Photos from the image-classification dataset "processed_dataset" in the GitHub repository mjocc/ai-to-bi. Its 2 classes are: frame not present, frame present.

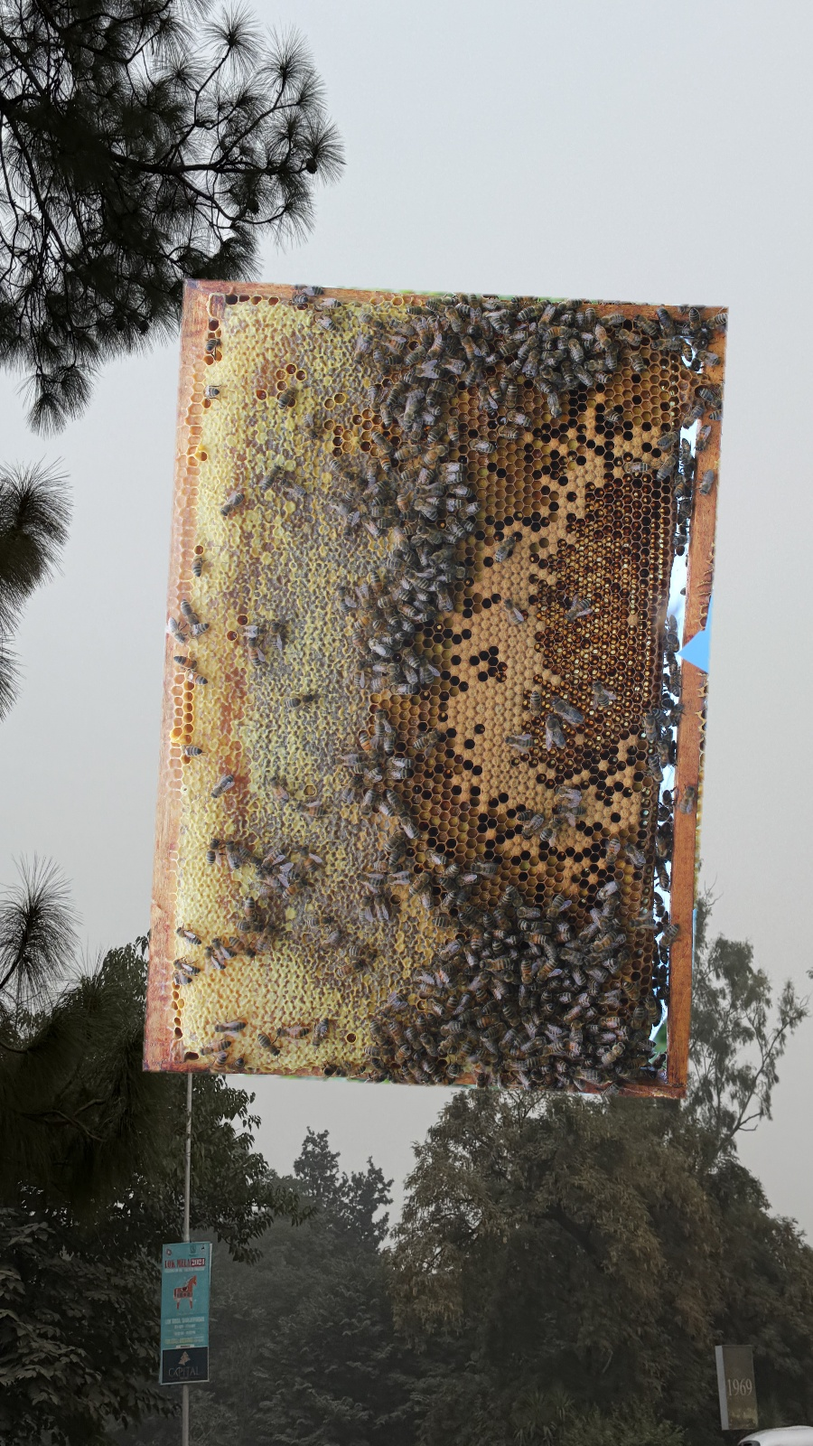
Label: frame present

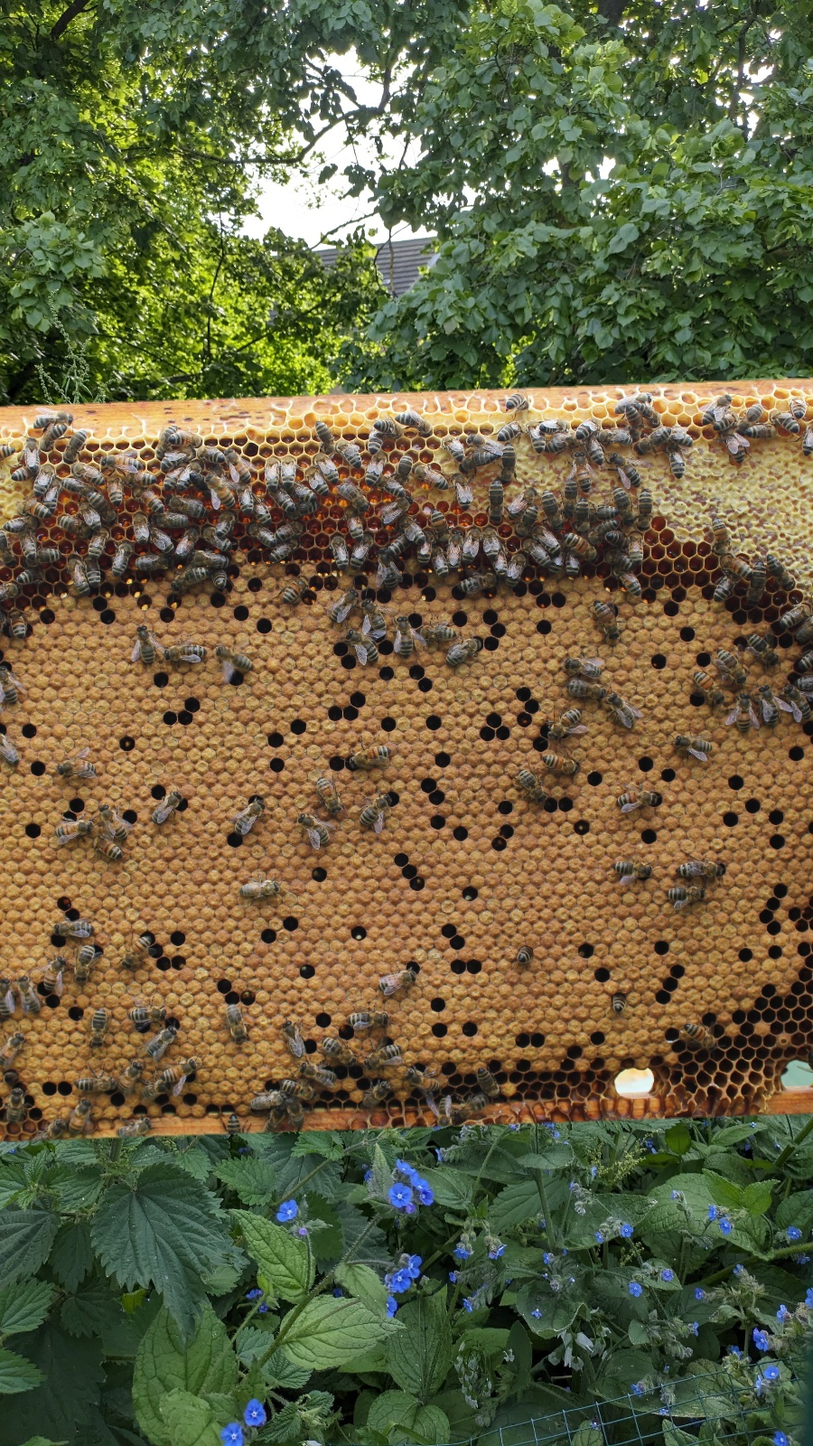
Label: frame present

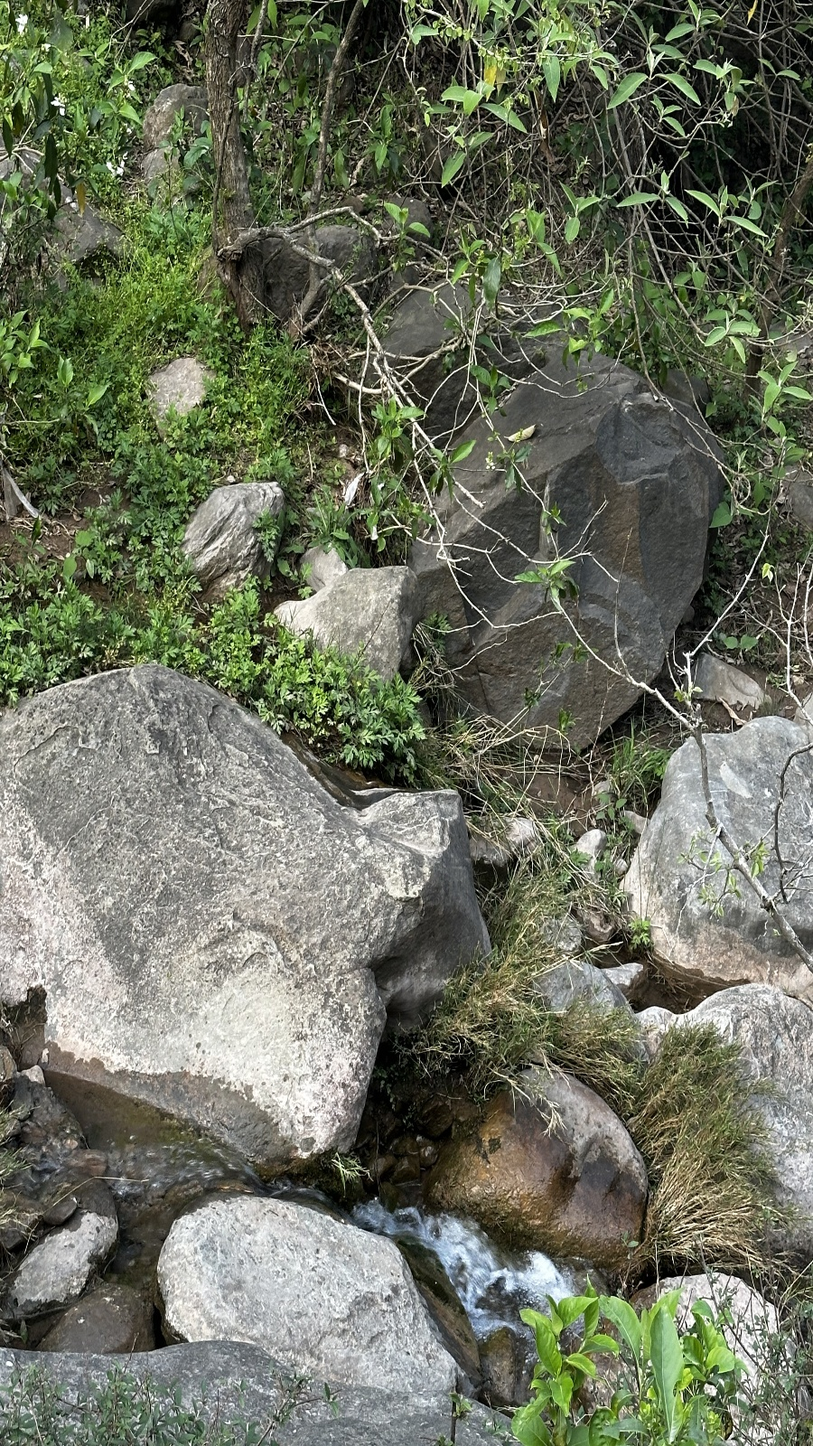
Label: frame not present

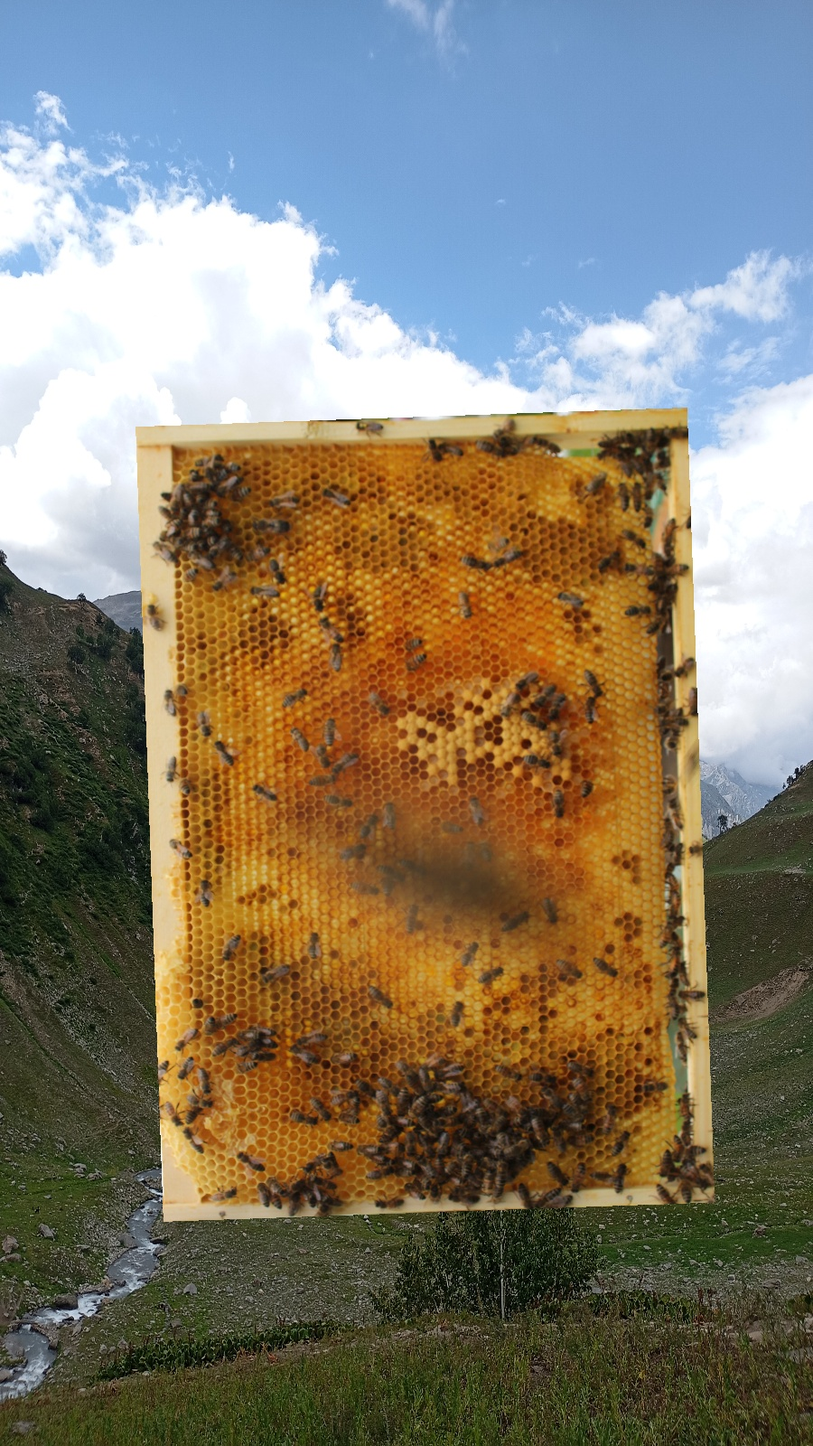
Label: frame present

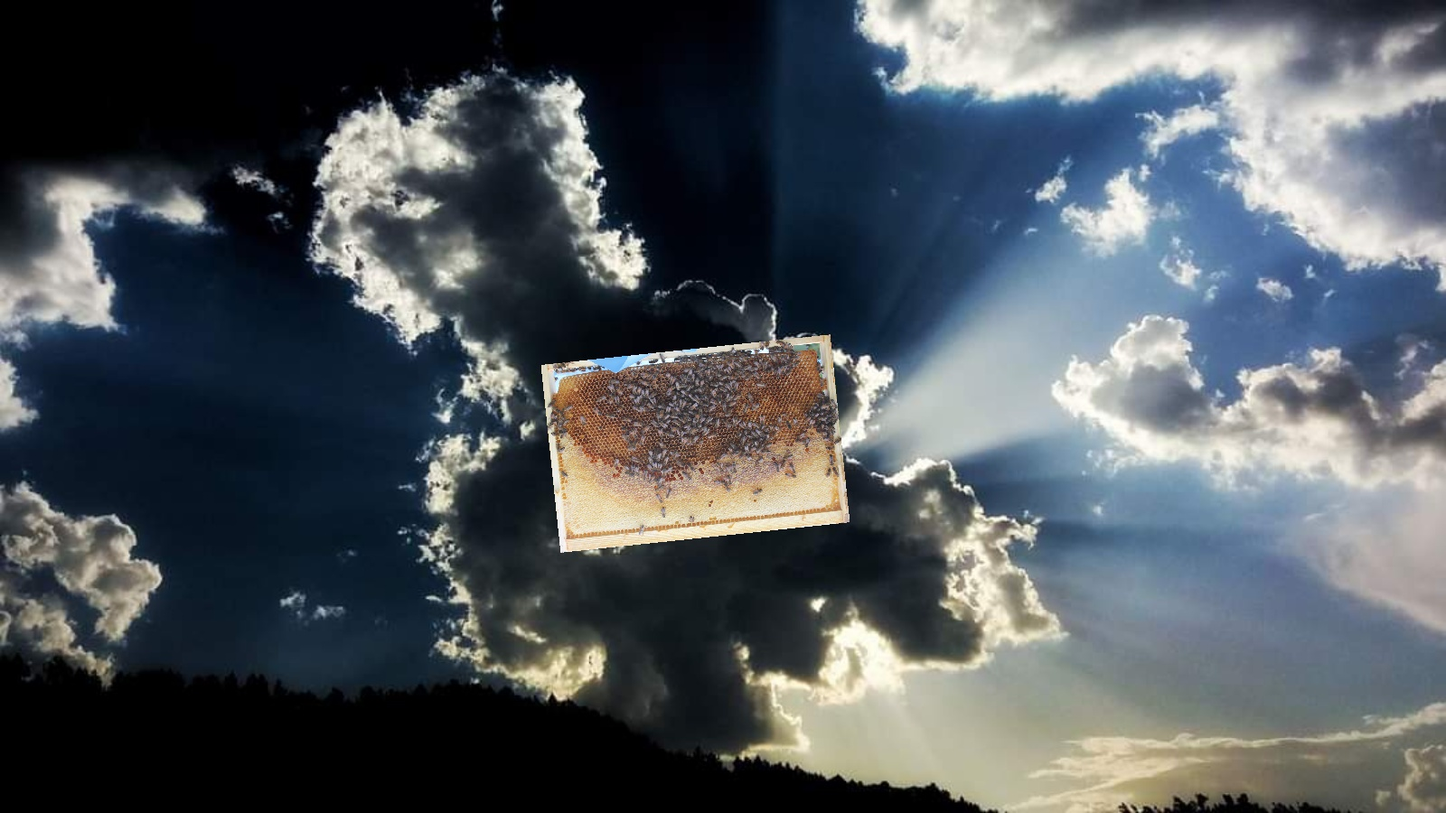
Label: frame present

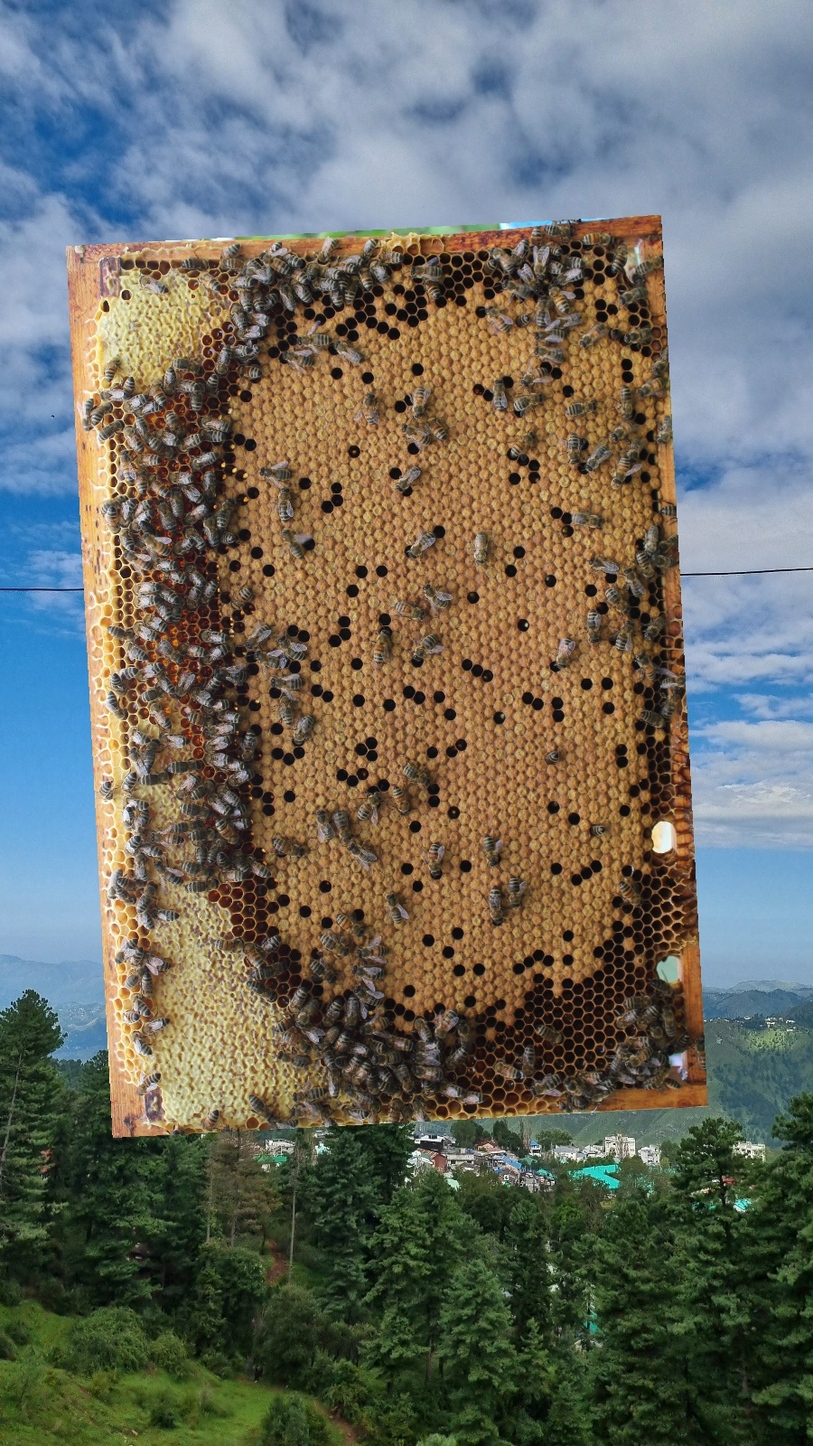
Label: frame present
